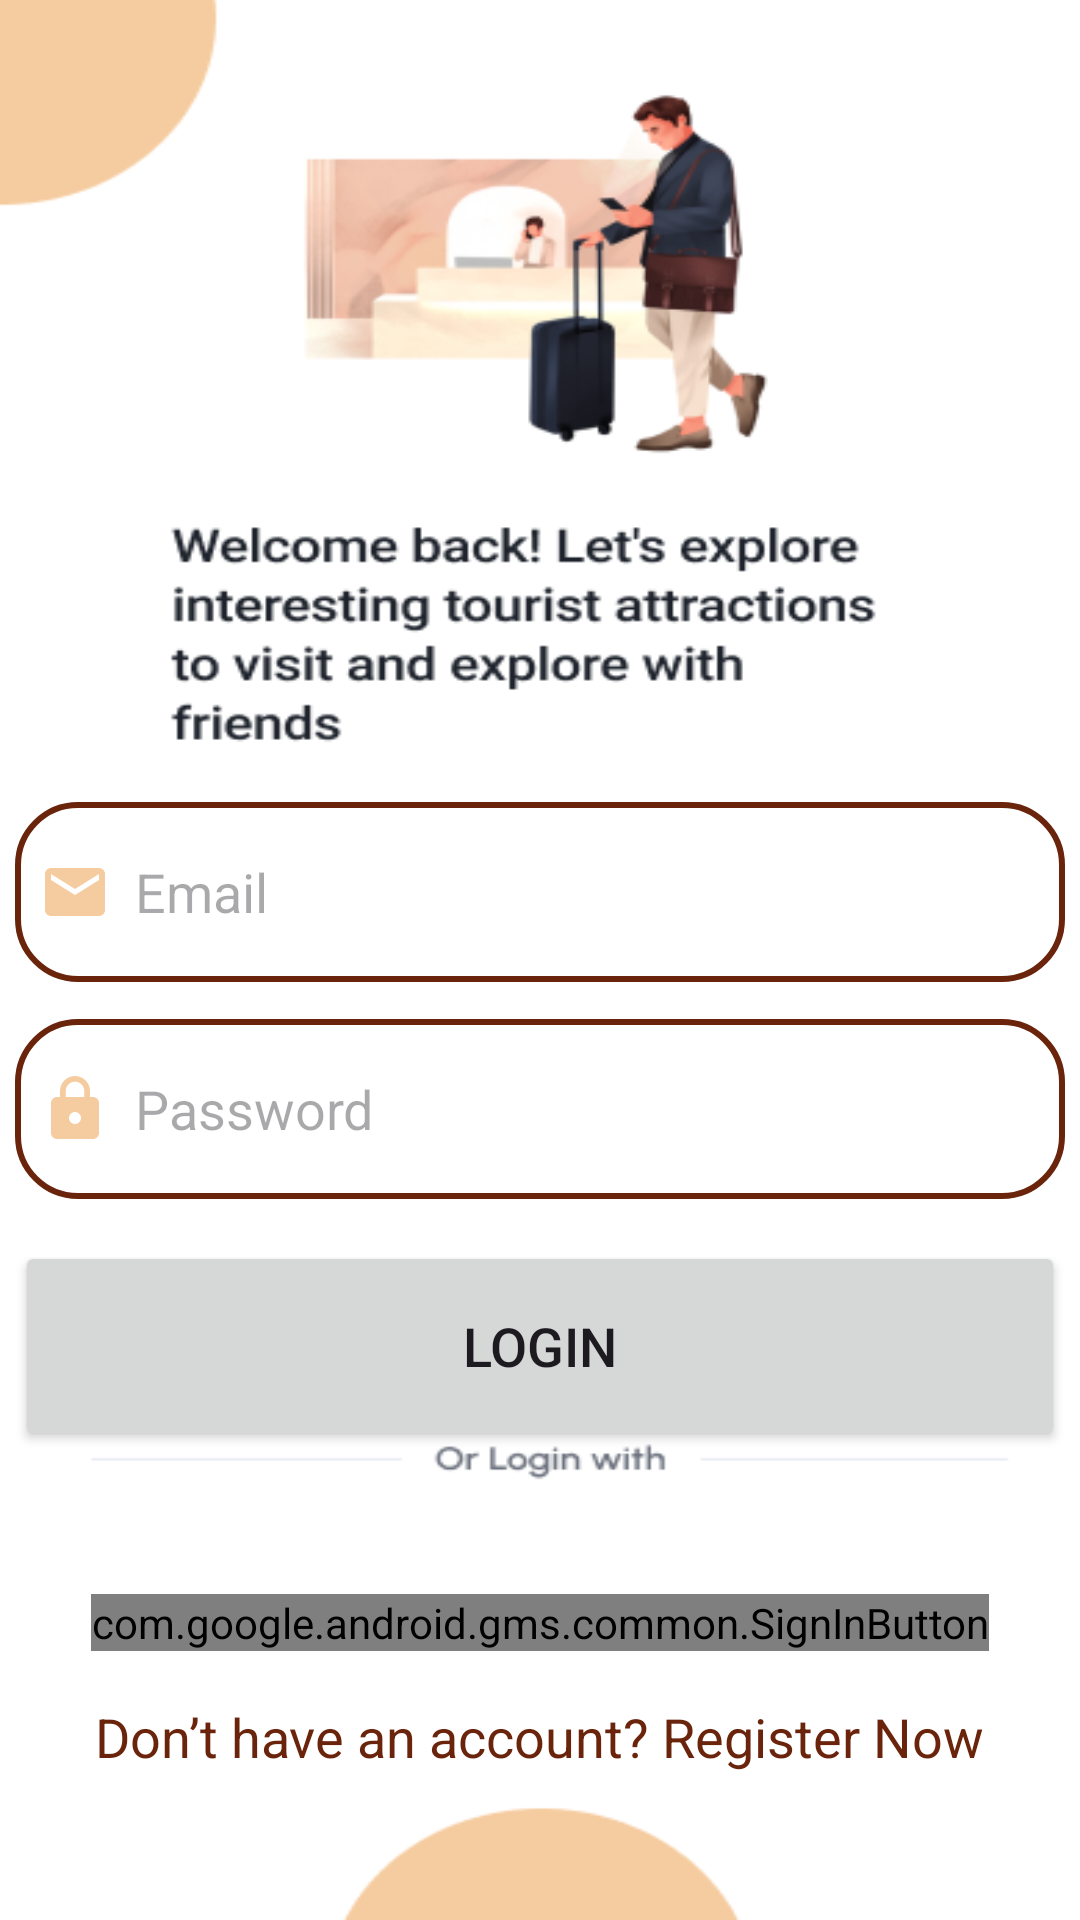

Write the Android layout XML for this screen, with the resource values it uses.
<!-- AndroidManifest.xml: application theme Theme.example -->
<!-- res/layout/activity_login.xml -->
<?xml version="1.0" encoding="utf-8"?>
<androidx.constraintlayout.widget.ConstraintLayout xmlns:android="http://schemas.android.com/apk/res/android"
    xmlns:app="http://schemas.android.com/apk/res-auto"
    xmlns:tools="http://schemas.android.com/tools"
    android:layout_width="match_parent"
    android:layout_height="match_parent"
    android:background="@drawable/loginbkg"
    tools:context=".ui.auth.LoginActivity">

    <EditText
        android:id="@+id/login_email"
        android:layout_width="350dp"
        android:layout_height="60dp"
        android:background="@drawable/border"
        android:drawableLeft="@drawable/ic_baseline_email_24"
        android:drawablePadding="8dp"
        android:hint="Email"
        android:padding="8dp"
        android:textColor="@color/grey"
        app:layout_constraintBottom_toBottomOf="parent"
        app:layout_constraintEnd_toEndOf="parent"
        app:layout_constraintHorizontal_bias="0.491"
        app:layout_constraintStart_toStartOf="parent"
        app:layout_constraintTop_toTopOf="parent"
        app:layout_constraintVertical_bias="0.461" />

    <EditText
        android:id="@+id/login_password"
        android:layout_width="350dp"
        android:layout_height="60dp"
        android:background="@drawable/border"
        android:drawableLeft="@drawable/ic_baseline_lock_24"
        android:drawablePadding="8dp"
        android:hint="Password"
        android:padding="8dp"
        android:textColor="@color/grey"
        app:layout_constraintBottom_toBottomOf="parent"
        app:layout_constraintEnd_toEndOf="@+id/login_email"
        app:layout_constraintHorizontal_bias="0.0"
        app:layout_constraintStart_toStartOf="@+id/login_email"
        app:layout_constraintTop_toBottomOf="@+id/login_email"
        app:layout_constraintVertical_bias="0.049" />

    <Button
        android:id="@+id/login_button"
        android:layout_width="350dp"
        android:layout_height="70dp"
        android:layout_marginTop="14dp"
        android:text="Login"
        android:textSize="18sp"
        app:cornerRadius="30dp"
        app:layout_constraintEnd_toEndOf="@+id/login_password"
        app:layout_constraintHorizontal_bias="0.0"
        app:layout_constraintStart_toStartOf="@+id/login_password"
        app:layout_constraintTop_toBottomOf="@+id/login_password" />

    <TextView
        android:id="@+id/signupRedirectText"
        android:layout_width="wrap_content"
        android:layout_height="wrap_content"
        android:layout_gravity="center"
        android:padding="8dp"
        android:text="Don’t have an account? Register Now"
        android:textColor="@color/teal_200"
        android:textSize="18sp"
        app:layout_constraintBottom_toBottomOf="parent"
        app:layout_constraintEnd_toEndOf="@+id/signInButton"
        app:layout_constraintHorizontal_bias="0.502"
        app:layout_constraintStart_toStartOf="@+id/signInButton"
        app:layout_constraintTop_toBottomOf="@+id/signInButton"
        app:layout_constraintVertical_bias="0.172" />

    <com.google.android.gms.common.SignInButton
        android:id="@+id/signInButton"
        android:layout_width="wrap_content"
        android:layout_height="wrap_content"
        app:layout_constraintBottom_toBottomOf="parent"
        app:layout_constraintEnd_toEndOf="@+id/login_button"
        app:layout_constraintHorizontal_bias="0.502"
        app:layout_constraintStart_toStartOf="@+id/login_button"
        app:layout_constraintTop_toBottomOf="@+id/login_button"
        app:layout_constraintVertical_bias="0.346" />


</androidx.constraintlayout.widget.ConstraintLayout>
<!-- resources referenced by this layout -->
<resources>
  <color name="grey">#ff424242</color>994D1C
  <color name="teal_200">#6B240C</color>
  <!-- drawable border (drawable) -->
  <?xml version="1.0" encoding="utf-8"?>
  <shape xmlns:android="http://schemas.android.com/apk/res/android"
      android:shape="rectangle">
  
      <corners
          android:radius="20dp"/>
  
      <stroke
          android:color="@color/teal_200"
          android:width="2dp"/>
      <solid
          android:color="@color/white"/>
  
  </shape>
  <!-- drawable ic_baseline_email_24 (drawable) -->
  <vector android:height="24dp" android:tint="#F5CCA0"
      android:viewportHeight="24" android:viewportWidth="24"
      android:width="24dp" xmlns:android="http://schemas.android.com/apk/res/android">
      <path android:fillColor="@android:color/white" android:pathData="M20,4L4,4c-1.1,0 -1.99,0.9 -1.99,2L2,18c0,1.1 0.9,2 2,2h16c1.1,0 2,-0.9 2,-2L22,6c0,-1.1 -0.9,-2 -2,-2zM20,8l-8,5 -8,-5L4,6l8,5 8,-5v2z"/>
  </vector>
  <!-- drawable ic_baseline_lock_24 (drawable) -->
  <vector android:height="24dp" android:tint="#F5CCA0"
      android:viewportHeight="24" android:viewportWidth="24"
      android:width="24dp" xmlns:android="http://schemas.android.com/apk/res/android">
      <path android:fillColor="@android:color/white" android:pathData="M18,8h-1L17,6c0,-2.76 -2.24,-5 -5,-5S7,3.24 7,6v2L6,8c-1.1,0 -2,0.9 -2,2v10c0,1.1 0.9,2 2,2h12c1.1,0 2,-0.9 2,-2L20,10c0,-1.1 -0.9,-2 -2,-2zM12,17c-1.1,0 -2,-0.9 -2,-2s0.9,-2 2,-2 2,0.9 2,2 -0.9,2 -2,2zM15.1,8L8.9,8L8.9,6c0,-1.71 1.39,-3.1 3.1,-3.1 1.71,0 3.1,1.39 3.1,3.1v2z"/>
  </vector>
  <!-- drawable loginbkg: png bitmap (drawable, 44821 bytes) -->
  <style name="Theme.example" parent="Base.Theme.example" />
  <color name="white">#FFFFFFFF</color>
  <style name="Base.Theme.example" parent="Theme.Material3.DayNight.NoActionBar">
          
          <item name="colorPrimary">@color/teal_200</item>
          <item name="colorPrimaryVariant">@color/teal_200</item>
          <item name="colorOnPrimary">@color/white</item>
          
          <item name="colorSecondary">@color/orange_1</item>
          <item name="colorSecondaryVariant">@color/orange_1</item>
          <item name="colorOnSecondary">@color/black</item>
          
          <item name="android:statusBarColor">?attr/colorPrimaryVariant</item>
          
      </style>
  <color name="orange_1">#F5CCA0</color>6B240C
  <color name="black">#FF000000</color>
</resources>
